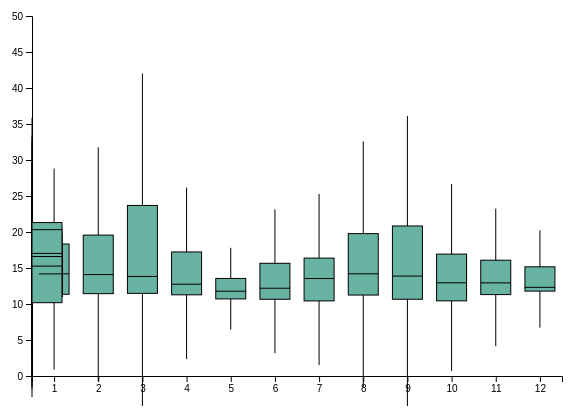
D3 v4 page, settled after 360 driven frames (6 s of simulated time); the page loaded 1 data file(s).



    // set the dimensions and margins of the graph
    var margin = {top: 10, right: 30, bottom: 30, left: 40},
        width = 600 - margin.left - margin.right,
        height = 400 - margin.top - margin.bottom;
    
    // append the svg object to the body of the page
    var svg = d3.select("#boxplot")
      .append("svg")
        .attr("width", width + margin.left + margin.right)
        .attr("height", height + margin.top + margin.bottom)
      .append("g")
        .attr("transform",
              "translate(" + margin.left + "," + margin.top + ")");
    
    // Read the data and compute summary statistics for each month
    d3.csv("grouped_data.csv", function(data) {
    
      var sumstat = d3.nest() // nest function allows to group the calculation per level of a factor
        .key(function(d) { return d.Date.split("/")[1];})
        .rollup(function(d) {
          q1 = d3.quantile(d.map(function(g) { return g.Ave_duration/60;}).sort(d3.ascending),.25)
          median = d3.quantile(d.map(function(g) { return g.Ave_duration/60;}).sort(d3.ascending),.5)
          q3 = d3.quantile(d.map(function(g) { return g.Ave_duration/60;}).sort(d3.ascending),.75)
          interQuantileRange = q3 - q1
          min = q1 - 1.5 * interQuantileRange
          max = q3 + 1.5 * interQuantileRange
          return({q1: q1, median: median, q3: q3, interQuantileRange: interQuantileRange, min: min, max: max})
        })
        .entries(data)
    
      // Show the X scale
      var x = d3.scaleBand()
        .range([ 0, width ])
        .domain(["1", "2", "3","4","5","6","7","8","9","10","11","12"])
        .paddingInner(1)
        .paddingOuter(.5)
      svg.append("g")
        .attr("transform", "translate(0," + height + ")")
        .call(d3.axisBottom(x))
    
      // Show the Y scale
      var y = d3.scaleLinear()
        .domain([0,50])
        .range([height, 0])
      svg.append("g").call(d3.axisLeft(y))
    
      // Show the main vertical line
      svg
        .selectAll("vertLines")
        .data(sumstat)
        .enter()
        .append("line")
          .attr("x1", function(d){return(x(d.key))})
          .attr("x2", function(d){return(x(d.key))})
          .attr("y1", function(d){return(y(d.value.min))})
          .attr("y2", function(d){return(y(d.value.max))})
          .attr("stroke", "black")
          .style("width", 40)
    
      // rectangle for the main box
      var boxWidth = 30
      svg
        .selectAll("boxes")
        .data(sumstat)
        .enter()
        .append("rect")
            .attr("x", function(d){return(x(d.key)-boxWidth/2)})
            .attr("y", function(d){return(y(d.value.q3))})
            .attr("height", function(d){return(y(d.value.q1)-y(d.value.q3))})
            .attr("width", boxWidth )
            .attr("stroke", "black")
            .style("fill", "#69b3a2")
    
      // Show the median
      svg
        .selectAll("medianLines")
        .data(sumstat)
        .enter()
        .append("line")
          .attr("x1", function(d){return(x(d.key)-boxWidth/2) })
          .attr("x2", function(d){return(x(d.key)+boxWidth/2) })
          .attr("y1", function(d){return(y(d.value.median))})
          .attr("y2", function(d){return(y(d.value.median))})
          .attr("stroke", "black")
          .style("width", 80)

    })
    
    

### data: grouped_data.csv
Date, Quarter, Month, Frequency, Day_of_Week, trip_duration_seconds, Distance, Ave_duration, Ave_distance, Temp, Rain, Snow
1/1/2017, 1, January, 482, Sun, 408722, 631796, 848, 1311, 0, 0, 0
1/2/2017, 1, January, 762, Mon, 615313, 956308, 807.5, 1255, 0, 0, 0
1/3/2017, 1, January, 909, Tue, 580307, 1202159, 638.4, 1323, 3, 16, 0
1/4/2017, 1, January, 1340, Wed, 888902, 1312774, 663.4, 979.7, -3, 0, 0
1/5/2017, 1, January, 1182, Thu, 722525, 888299, 611.3, 751.5, -9, 0, 0
1/6/2017, 1, January, 1171, Fri, 713467, 798023, 609.3, 681.5, -10, 0, 0
1/7/2017, 1, January, 627, Sat, 370375, 509170, 590.7, 812.1, -11, 0, 0
1/8/2017, 1, January, 475, Sun, 269445, 323197, 567.3, 680.4, -11, 0, 0
1/9/2017, 1, January, 1255, Mon, 782264, 810599, 623.3, 645.9, -6, 0, 0
1/10/2017, 1, January, 617, Tue, 404438, 372683, 655.5, 604, 2, 11, 7
1/11/2017, 1, January, 1614, Wed, 1016112, 959650, 629.6, 594.6, 4, 6, 0
1/12/2017, 1, January, 1799, Thu, 1126223, 1090762, 626, 606.3, 3, 10, 0
1/13/2017, 1, January, 1731, Fri, 1065955, 790180, 615.8, 456.5, -5, 0, 0
1/14/2017, 1, January, 827, Sat, 495626, 545642, 599.3, 659.8, -6, 0, 0
1/15/2017, 1, January, 737, Sun, 502216, 497487, 681.4, 675, -4, 0, 0
1/16/2017, 1, January, 1711, Mon, 1137834, 775176, 665, 453.1, -2, 0, 0
1/17/2017, 1, January, 1004, Tue, 635065, 387813, 632.5, 386.3, 1, 12, 0
1/18/2017, 1, January, 1834, Wed, 1173499, 737772, 639.9, 402.3, 2, 0, 0
1/19/2017, 1, January, 2083, Thu, 1324872, 864741, 636, 415.1, 2, 0, 0
1/20/2017, 1, January, 2047, Fri, 1288866, 791544, 629.6, 386.7, 2, 0, 0
1/21/2017, 1, January, 1402, Sat, 1063553, 880531, 758.6, 628.1, 4, 0, 0
1/22/2017, 1, January, 1014, Sun, 708441, 529548, 698.7, 522.2, 4, 0, 0
1/23/2017, 1, January, 1819, Mon, 1153474, 579353, 634.1, 318.5, 2, 0, 0
1/24/2017, 1, January, 1936, Tue, 1244637, 562770, 642.9, 290.7, 0, 0, 0
1/25/2017, 1, January, 2142, Wed, 1401410, 718354, 654.3, 335.4, 2, 1, 0
1/26/2017, 1, January, 1539, Thu, 1018661, 457187, 661.9, 297.1, 2, 2, 0
1/27/2017, 1, January, 1913, Fri, 1193588, 532022, 623.9, 278.1, 0, 0, 0
1/28/2017, 1, January, 862, Sat, 569765, 432870, 661, 502.2, -2, 0, 1
1/29/2017, 1, January, 755, Sun, 487620, 332103, 645.9, 439.9, -5, 0, 0
1/30/2017, 1, January, 1516, Mon, 998040, 369446, 658.3, 243.7, -8, 0, 0
1/31/2017, 1, January, 1734, Tue, 1080062, 364023, 622.9, 209.9, -4, 0, 2
2/1/2017, 1, February, 1612, Wed, 1071354, 395716, 664.6, 245.5, -1, 0, 0
2/2/2017, 1, February, 1778, Thu, 1088772, 348657, 612.4, 196.1, -5, 0, 0
2/3/2017, 1, February, 1580, Fri, 956032, 305802, 605.1, 193.5, -7, 0, 0
2/4/2017, 1, February, 830, Sat, 565080, 359283, 680.8, 432.9, -6, 0, 0
2/5/2017, 1, February, 705, Sun, 448484, 240987, 636.1, 341.8, -2, 0, 1
2/6/2017, 1, February, 1704, Mon, 1123548, 326811, 659.4, 191.8, -2, 0, 0
2/7/2017, 1, February, 1207, Tue, 745363, 262493, 617.5, 217.5, 1, 15, 0
2/8/2017, 1, February, 1619, Wed, 1050356, 307200, 648.8, 189.7, -2, 0, 0
2/9/2017, 1, February, 1615, Thu, 986138, 317594, 610.6, 196.7, -8, 0, 0
2/10/2017, 1, February, 1194, Fri, 724133, 164636, 606.5, 137.9, -5, 0, 4
2/11/2017, 1, February, 637, Sat, 466362, 179992, 732.1, 282.6, 0, 0, 0
2/12/2017, 1, February, 283, Sun, 187964, 96332, 664.2, 340.4, -2, 0, 16
2/13/2017, 1, February, 828, Mon, 573907, 153474, 693.1, 185.4, -4, 0, 0
2/14/2017, 1, February, 1461, Tue, 968506, 299400, 662.9, 204.9, -2, 0, 0
2/15/2017, 1, February, 1639, Wed, 1034685, 306536, 631.3, 187, -2, 0, 0
2/16/2017, 1, February, 1542, Thu, 957003, 200866, 620.6, 130.3, -7, 0, 0
2/17/2017, 1, February, 1586, Fri, 1096373, 331446, 691.3, 209, -3, 0, 0
2/18/2017, 1, February, 1365, Sat, 1437390, 533630, 1053, 390.9, 4, 0, 0
2/19/2017, 1, February, 1630, Sun, 2226153, 639017, 1366, 392, 7, 0, 0
2/20/2017, 1, February, 1093, Mon, 1088444, 380424, 995.8, 348.1, 2, 0, 0
2/21/2017, 1, February, 1660, Tue, 1075341, 333606, 647.8, 201, 3, 1, 0
2/22/2017, 1, February, 2197, Wed, 1545011, 555892, 703.2, 253, 6, 0, 0
2/23/2017, 1, February, 2733, Thu, 2280664, 817510, 834.5, 299.1, 11, 0, 0
2/24/2017, 1, February, 1726, Fri, 1143111, 377257, 662.3, 218.6, 4, 7, 0
2/25/2017, 1, February, 1337, Sat, 969478, 358041, 725.1, 267.8, 3, 12, 0
2/26/2017, 1, February, 965, Sun, 640749, 290830, 664, 301.4, -1, 0, 0
2/27/2017, 1, February, 2110, Mon, 1516374, 378813, 718.7, 179.5, 5, 0, 0
2/28/2017, 1, February, 2486, Tue, 1637130, 501485, 658.5, 201.7, 5, 3, 0
3/1/2017, 1, March, 1997, Wed, 1281192, 290064, 641.6, 145.2, 5, 20, 0
... 305 more rows